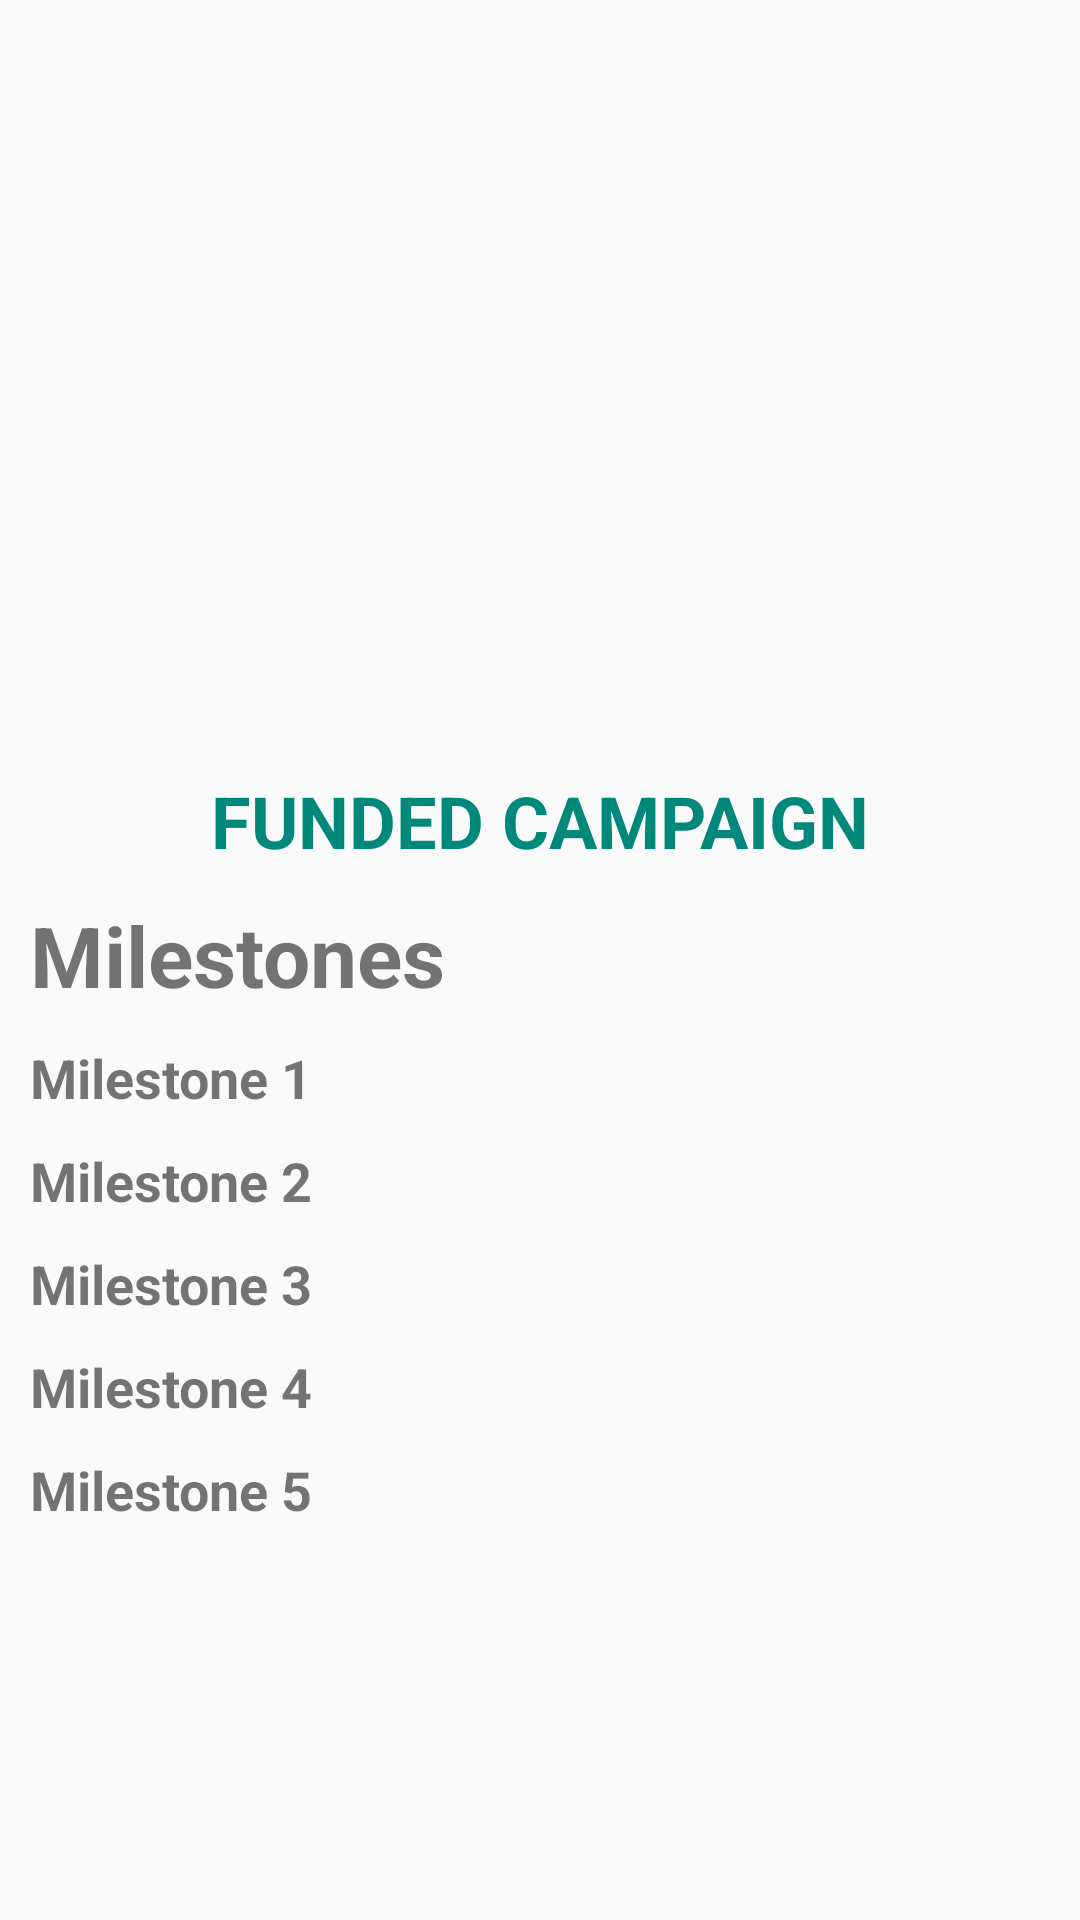

Write the Android layout XML for this screen, with the resource values it uses.
<!-- AndroidManifest.xml: application theme AppTheme -->
<!-- res/layout/funded_activity.xml -->
<?xml version="1.0" encoding="utf-8"?>
<ScrollView
    xmlns:android="http://schemas.android.com/apk/res/android"
    android:layout_width="match_parent"
    android:layout_height="match_parent">

    <RelativeLayout
        android:layout_width="match_parent"
        android:layout_height="wrap_content"
        android:layout_margin="10dp">

        <ImageView
            android:id="@+id/fund_description_image"
            android:layout_width="match_parent"
            android:layout_height="180dp"
            android:layout_marginTop="10dp"
            android:scaleType="centerCrop"
            android:src="@drawable/charity"/>

        <TextView
            android:id="@+id/fund_raise_title"
            fontPath="fonts/lato.ttf"
            android:layout_width="match_parent"
            android:layout_height="wrap_content"
            android:layout_below="@id/fund_description_image"
            android:layout_centerHorizontal="true"
            android:layout_marginTop="10dp"
            android:gravity="center_horizontal"
            android:textColor="@color/colorPrimaryDark"
            android:textSize="@dimen/title"/>

        <TextView
            android:id="@+id/fund_description_funded"
            fontPath="fonts/lato.ttf"
            android:layout_width="match_parent"
            android:layout_height="wrap_content"
            android:layout_below="@id/fund_raise_title"
            android:layout_marginTop="10dp"
            android:text="@string/funded"
            android:gravity="center_horizontal"
            android:textColor="@color/darkGreen"
            android:textSize="@dimen/large_subtitle"
            android:textStyle="bold"/>

        <TextView
            android:id="@+id/fund_description_funded_milestones"
            fontPath="fonts/lato.ttf"
            android:layout_width="match_parent"
            android:layout_height="wrap_content"
            android:layout_below="@id/fund_description_funded"
            android:layout_marginTop="10dp"
            android:text="@string/milestones"
            android:textSize="@dimen/large_subtitle_2"
            android:textStyle="bold"/>

        <TextView
            android:id="@+id/fund_description_funded_description_1"
            fontPath="fonts/lato.ttf"
            android:layout_width="match_parent"
            android:layout_height="wrap_content"
            android:layout_below="@id/fund_description_funded_milestones"
            android:layout_marginTop="10dp"
            android:text="Milestone 1"
            android:textSize="@dimen/description"
            android:textStyle="bold"/>

        <TextView
            android:id="@+id/fund_description_funded_description_2"
            fontPath="fonts/lato.ttf"
            android:layout_width="match_parent"
            android:layout_height="wrap_content"
            android:layout_below="@id/fund_description_funded_description_1"
            android:layout_marginTop="10dp"
            android:text="Milestone 2"
            android:textSize="@dimen/description"
            android:textStyle="bold"/>

        <TextView
            android:id="@+id/fund_description_funded_description_3"
            fontPath="fonts/lato.ttf"
            android:layout_width="match_parent"
            android:layout_height="wrap_content"
            android:layout_below="@id/fund_description_funded_description_2"
            android:layout_marginTop="10dp"
            android:text="Milestone 3"
            android:textSize="@dimen/description"
            android:textStyle="bold"/>

        <TextView
            android:id="@+id/fund_description_funded_description_4"
            fontPath="fonts/lato.ttf"
            android:layout_width="match_parent"
            android:layout_height="wrap_content"
            android:layout_below="@id/fund_description_funded_description_3"
            android:layout_marginTop="10dp"
            android:text="Milestone 4"
            android:textSize="@dimen/description"
            android:textStyle="bold"/>

        <TextView
            android:layout_marginBottom="20dp"
            android:id="@+id/fund_description_funded_description_5"
            fontPath="fonts/lato.ttf"
            android:layout_width="match_parent"
            android:layout_height="wrap_content"
            android:layout_below="@id/fund_description_funded_description_4"
            android:layout_marginTop="10dp"
            android:text="Milestone 5"
            android:textSize="@dimen/description"
            android:textStyle="bold"/>


    </RelativeLayout>

</ScrollView>
<!-- resources referenced by this layout -->
<resources>
  <color name="colorPrimaryDark">#333333</color>
  <color name="darkGreen">#00897B</color>
  <dimen name="description">18sp</dimen>
  <dimen name="large_subtitle">24sp</dimen>
  <dimen name="large_subtitle_2">28sp</dimen>
  <dimen name="title">28sp</dimen>
  <string name="funded">FUNDED CAMPAIGN</string>
  <string name="milestones">Milestones</string>
  <style name="AppTheme" parent="Theme.AppCompat.Light.DarkActionBar">
          
          <item name="colorPrimary">@color/colorAccent</item>
          <item name="colorPrimaryDark">@color/colorAccent</item>
          <item name="colorAccent">@color/colorAccent</item>
          <item name="drawerArrowStyle">@style/DrawerArrowStyle</item>
          <item name="actionBarStyle">@style/MyActionBar</item>
      </style>
  <color name="colorAccent">#FF0000</color>
  <style name="DrawerArrowStyle" parent="Widget.AppCompat.DrawerArrowToggle">
          <item name="spinBars">true</item>
          <item name="color">@android:color/white</item>
      </style>
  <style name="MyActionBar" parent="@style/Widget.AppCompat.ActionBar.Solid">
          <item name="titleTextStyle">@style/MyTitleTextStyle</item>
      </style>
  <style name="MyTitleTextStyle" parent="@style/TextAppearance.AppCompat.Widget.ActionBar.Title">
          <item name="android:textColor">@color/colorPrimaryLight</item>
          <item name="android:textViewStyle">@style/AppTheme.Widget.TextView</item>
      </style>
  <color name="colorPrimaryLight">#EEEEEE</color>
  <style name="AppTheme.Widget.TextView" parent="android:Widget.Holo.Light.TextView">
          <item name="fontPath">fonts/lato.tff</item>
      </style>
</resources>
